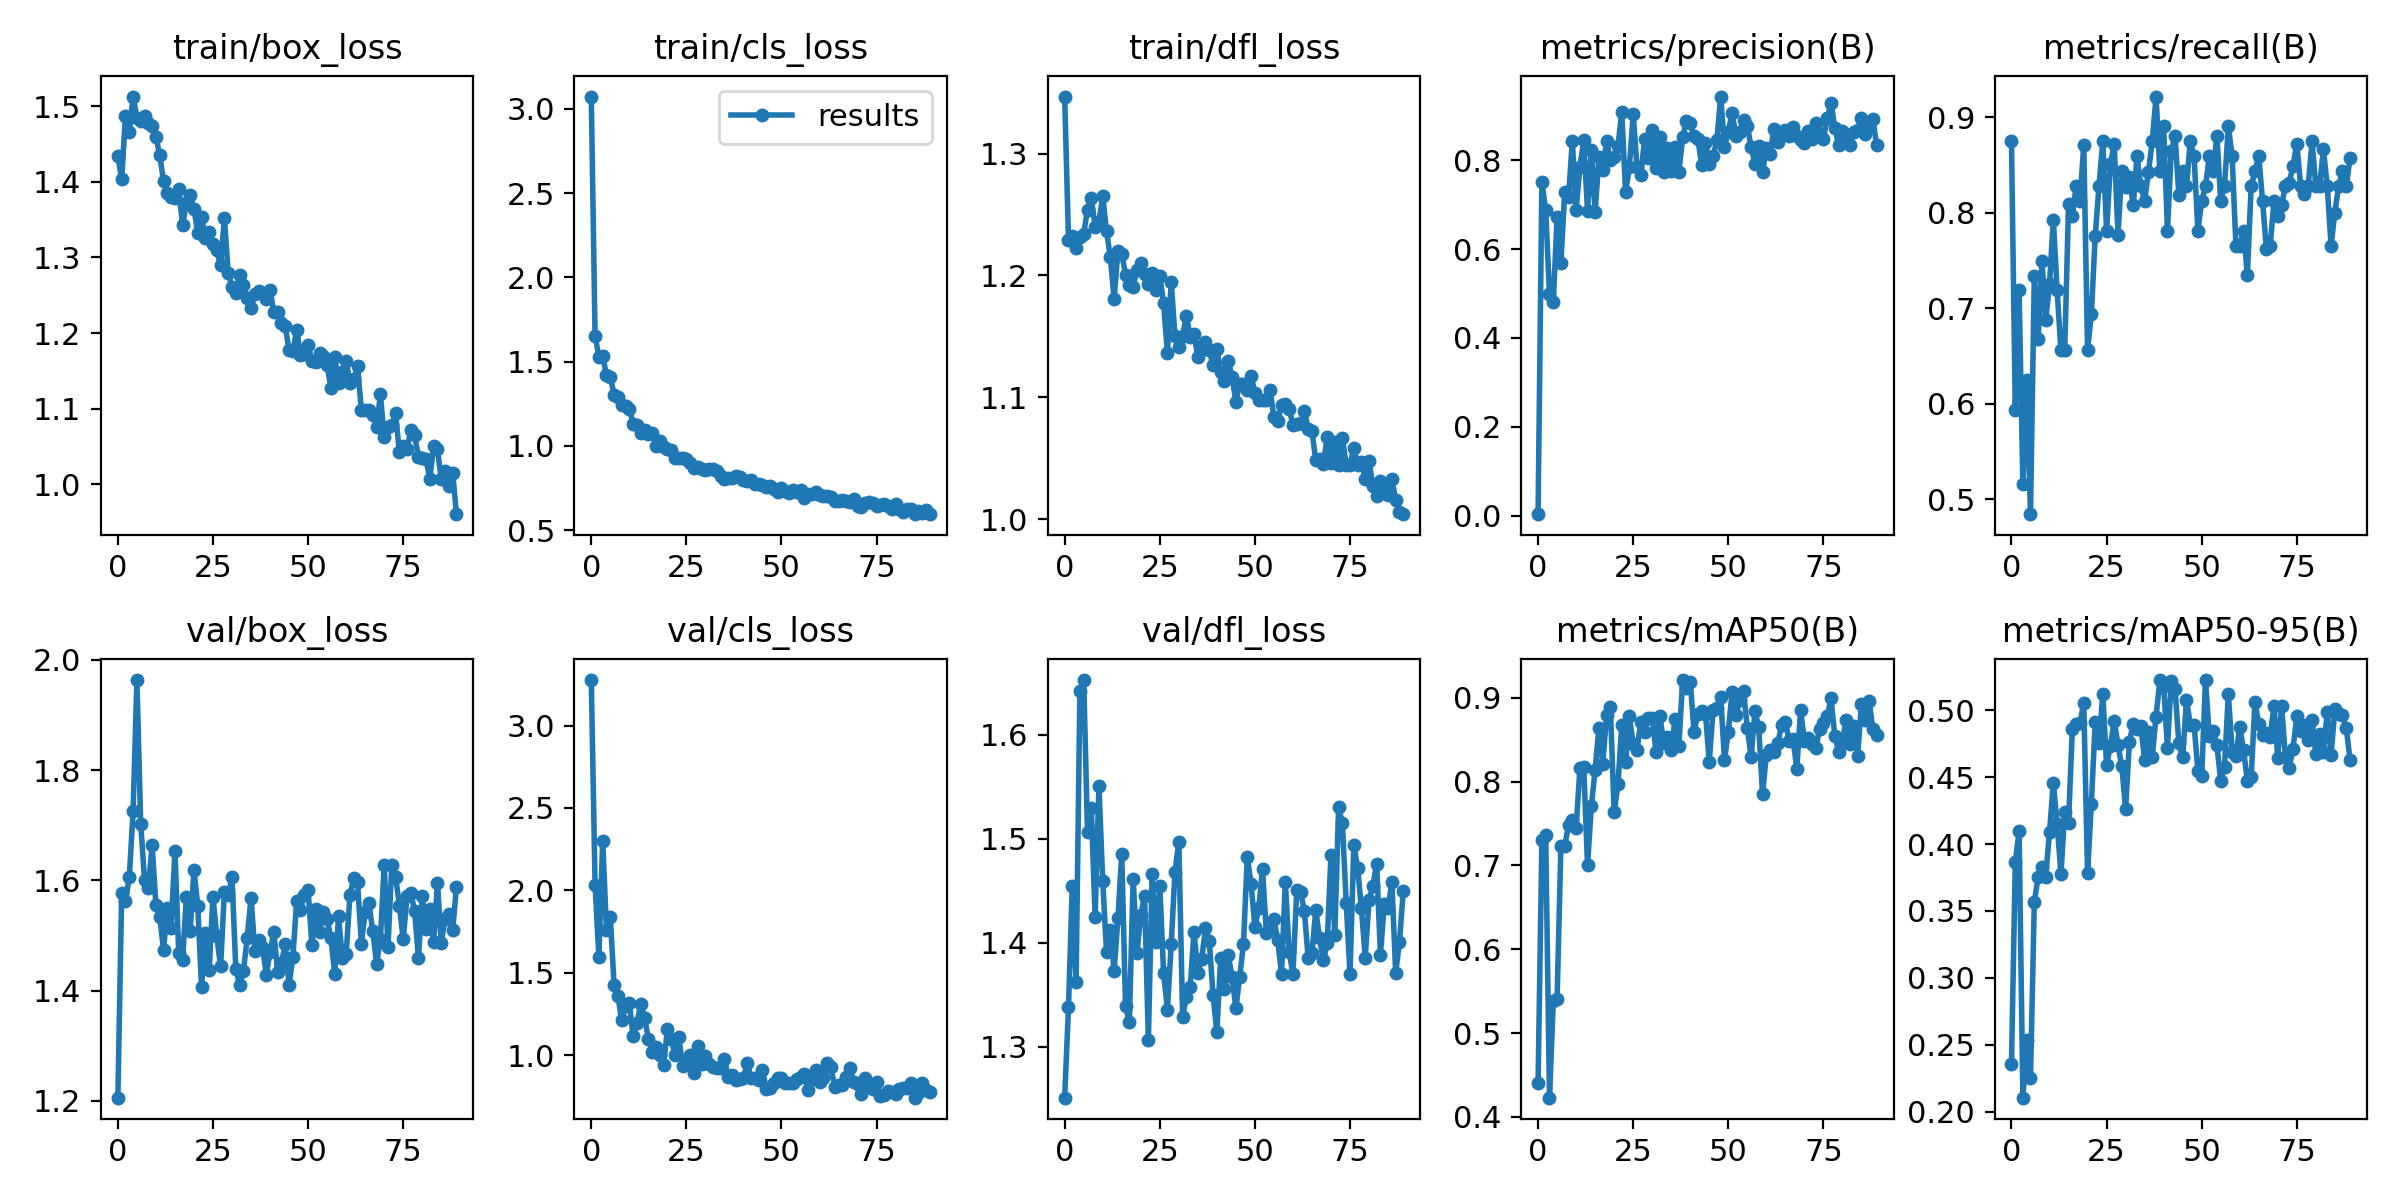

Source data for this figure (header and first rows):
epoch, train/box_loss, train/cls_loss, train/dfl_loss, metrics/precision(B), metrics/recall(B), metrics/mAP50(B), metrics/mAP50-95(B), val/box_loss, val/cls_loss, val/dfl_loss, lr/pg0, lr/pg1, lr/pg2
0, 1.434, 3.074, 1.347, 0.00311, 0.875, 0.4405, 0.2355, 1.206, 3.276, 1.251, 0.07048, 0.00328, 0.00328
1, 1.403, 1.654, 1.229, 0.7508, 0.5938, 0.7299, 0.3865, 1.577, 2.035, 1.338, 0.04045, 0.00658, 0.00658
2, 1.488, 1.528, 1.233, 0.6877, 0.7188, 0.7366, 0.4093, 1.562, 1.599, 1.455, 0.01039, 0.009848, 0.009848
3, 1.466, 1.534, 1.222, 0.4991, 0.5156, 0.4229, 0.2106, 1.606, 2.3, 1.362, 0.009851, 0.009851, 0.009851
4, 1.513, 1.421, 1.232, 0.4813, 0.625, 0.5377, 0.2539, 1.725, 1.761, 1.643, 0.009851, 0.009851, 0.009851
5, 1.485, 1.412, 1.234, 0.6713, 0.4844, 0.541, 0.2256, 1.963, 1.838, 1.653, 0.009802, 0.009802, 0.009802
6, 1.481, 1.304, 1.254, 0.5693, 0.7344, 0.7235, 0.3564, 1.703, 1.427, 1.507, 0.009753, 0.009753, 0.009753
7, 1.488, 1.289, 1.264, 0.7275, 0.6674, 0.7231, 0.3755, 1.6, 1.358, 1.53, 0.009703, 0.009703, 0.009703
8, 1.478, 1.244, 1.24, 0.7167, 0.75, 0.7482, 0.3831, 1.587, 1.215, 1.425, 0.009654, 0.009654, 0.009654
9, 1.474, 1.237, 1.244, 0.8427, 0.6875, 0.7539, 0.3757, 1.664, 1.3, 1.551, 0.009604, 0.009604, 0.009604
10, 1.459, 1.218, 1.265, 0.6885, 0.7254, 0.745, 0.4089, 1.555, 1.317, 1.46, 0.009555, 0.009555, 0.009555
11, 1.436, 1.132, 1.236, 0.7838, 0.7929, 0.8159, 0.4457, 1.533, 1.116, 1.391, 0.009505, 0.009505, 0.009505
12, 1.401, 1.124, 1.215, 0.8449, 0.7188, 0.8179, 0.4152, 1.474, 1.196, 1.413, 0.009456, 0.009456, 0.009456
13, 1.385, 1.078, 1.181, 0.6857, 0.6562, 0.7001, 0.3774, 1.55, 1.312, 1.373, 0.009406, 0.009406, 0.009406
14, 1.379, 1.094, 1.22, 0.8237, 0.6562, 0.7705, 0.4241, 1.514, 1.23, 1.423, 0.009357, 0.009357, 0.009357
15, 1.378, 1.068, 1.218, 0.6835, 0.8097, 0.8144, 0.4159, 1.653, 1.102, 1.486, 0.009307, 0.009307, 0.009307
16, 1.391, 1.075, 1.201, 0.8073, 0.7969, 0.8639, 0.486, 1.468, 1.021, 1.339, 0.009258, 0.009258, 0.009258
17, 1.343, 1.001, 1.192, 0.7777, 0.8281, 0.8211, 0.4893, 1.455, 1.053, 1.324, 0.009208, 0.009208, 0.009208
18, 1.371, 1.028, 1.191, 0.8423, 0.8125, 0.879, 0.4904, 1.569, 1, 1.461, 0.009158, 0.009158, 0.009158
19, 1.382, 0.9913, 1.205, 0.7993, 0.8711, 0.8891, 0.5052, 1.508, 0.9399, 1.39, 0.009109, 0.009109, 0.009109
20, 1.364, 0.9839, 1.21, 0.8078, 0.6562, 0.7631, 0.3782, 1.619, 1.157, 1.427, 0.009059, 0.009059, 0.009059
21, 1.332, 0.9737, 1.201, 0.8315, 0.6938, 0.7968, 0.4302, 1.553, 1.098, 1.445, 0.00901, 0.00901, 0.00901
22, 1.353, 0.9286, 1.193, 0.9084, 0.7753, 0.8671, 0.4908, 1.406, 1.004, 1.307, 0.00896, 0.00896, 0.00896
23, 1.326, 0.9268, 1.202, 0.7276, 0.8281, 0.8228, 0.4752, 1.505, 1.113, 1.467, 0.008911, 0.008911, 0.008911
24, 1.334, 0.9304, 1.188, 0.7848, 0.875, 0.8777, 0.5118, 1.438, 0.9349, 1.401, 0.008861, 0.008861, 0.008861
25, 1.318, 0.9253, 1.2, 0.9037, 0.7812, 0.8448, 0.4588, 1.571, 0.952, 1.455, 0.008812, 0.008812, 0.008812
26, 1.309, 0.8964, 1.177, 0.7841, 0.8513, 0.8378, 0.4734, 1.498, 1, 1.371, 0.008762, 0.008762, 0.008762
27, 1.29, 0.8692, 1.137, 0.7664, 0.8717, 0.8713, 0.4919, 1.444, 0.8912, 1.336, 0.008713, 0.008713, 0.008713
28, 1.352, 0.876, 1.194, 0.8467, 0.7768, 0.8597, 0.4738, 1.579, 1.054, 1.399, 0.008663, 0.008663, 0.008663
29, 1.28, 0.8643, 1.15, 0.8054, 0.8438, 0.8756, 0.4581, 1.573, 0.9481, 1.468, 0.008614, 0.008614, 0.008614
30, 1.261, 0.8546, 1.142, 0.8687, 0.8273, 0.8754, 0.4259, 1.606, 0.9968, 1.497, 0.008564, 0.008564, 0.008564
31, 1.254, 0.8612, 1.151, 0.7814, 0.8377, 0.8356, 0.4765, 1.439, 0.9454, 1.329, 0.008515, 0.008515, 0.008515
32, 1.277, 0.8605, 1.167, 0.8517, 0.8078, 0.8788, 0.4899, 1.411, 0.9286, 1.348, 0.008466, 0.008466, 0.008466
33, 1.264, 0.8486, 1.15, 0.7742, 0.8594, 0.8459, 0.4861, 1.435, 0.9258, 1.358, 0.008416, 0.008416, 0.008416
34, 1.246, 0.8221, 1.152, 0.8284, 0.8281, 0.8536, 0.4881, 1.496, 0.9205, 1.411, 0.008367, 0.008367, 0.008367
35, 1.233, 0.8054, 1.133, 0.775, 0.8125, 0.8382, 0.4629, 1.569, 0.9784, 1.371, 0.008317, 0.008317, 0.008317
36, 1.252, 0.8116, 1.142, 0.8307, 0.8431, 0.8746, 0.4838, 1.472, 0.8715, 1.384, 0.008268, 0.008268, 0.008268
37, 1.256, 0.8099, 1.146, 0.7726, 0.875, 0.842, 0.4651, 1.492, 0.8823, 1.414, 0.008218, 0.008218, 0.008218
38, 1.253, 0.8193, 1.139, 0.8514, 0.9219, 0.9211, 0.4951, 1.48, 0.8503, 1.402, 0.008169, 0.008169, 0.008169
39, 1.244, 0.8167, 1.127, 0.8871, 0.8438, 0.9119, 0.5222, 1.429, 0.8548, 1.35, 0.008119, 0.008119, 0.008119
40, 1.257, 0.7947, 1.14, 0.8842, 0.8906, 0.9193, 0.5177, 1.47, 0.8653, 1.314, 0.00807, 0.00807, 0.00807
41, 1.228, 0.7932, 1.121, 0.8541, 0.7812, 0.8593, 0.472, 1.506, 0.9524, 1.385, 0.00802, 0.00802, 0.00802
42, 1.228, 0.7948, 1.114, 0.847, 0.8653, 0.8807, 0.5218, 1.434, 0.8629, 1.356, 0.007971, 0.007971, 0.007971
43, 1.214, 0.7746, 1.13, 0.7897, 0.8801, 0.8848, 0.5155, 1.45, 0.8635, 1.388, 0.007921, 0.007921, 0.007921
44, 1.209, 0.7752, 1.117, 0.8397, 0.8184, 0.881, 0.4751, 1.484, 0.8495, 1.367, 0.007872, 0.007872, 0.007872
45, 1.177, 0.7681, 1.096, 0.7903, 0.8438, 0.8238, 0.4647, 1.411, 0.9144, 1.337, 0.007822, 0.007822, 0.007822
46, 1.176, 0.754, 1.111, 0.8088, 0.8281, 0.8856, 0.5074, 1.461, 0.7975, 1.367, 0.007772, 0.007772, 0.007772
47, 1.204, 0.7595, 1.111, 0.8448, 0.875, 0.8877, 0.4892, 1.563, 0.8002, 1.399, 0.007723, 0.007723, 0.007723
48, 1.171, 0.7451, 1.106, 0.9432, 0.8594, 0.9009, 0.4889, 1.547, 0.8296, 1.483, 0.007673, 0.007673, 0.007673
49, 1.173, 0.7246, 1.117, 0.8306, 0.7812, 0.8262, 0.4545, 1.573, 0.8642, 1.456, 0.007624, 0.007624, 0.007624
50, 1.185, 0.7473, 1.104, 0.8638, 0.8125, 0.8597, 0.4505, 1.582, 0.8654, 1.416, 0.007574, 0.007574, 0.007574
51, 1.163, 0.7322, 1.098, 0.9064, 0.8281, 0.9066, 0.5224, 1.483, 0.831, 1.433, 0.007525, 0.007525, 0.007525
52, 1.161, 0.7192, 1.098, 0.8541, 0.8594, 0.8798, 0.4809, 1.547, 0.8351, 1.471, 0.007476, 0.007476, 0.007476
53, 1.174, 0.7355, 1.098, 0.8641, 0.8438, 0.8971, 0.4844, 1.507, 0.8334, 1.41, 0.007426, 0.007426, 0.007426
54, 1.17, 0.7276, 1.106, 0.8895, 0.8807, 0.9075, 0.4737, 1.542, 0.8554, 1.412, 0.007377, 0.007377, 0.007377
55, 1.157, 0.741, 1.084, 0.8768, 0.8125, 0.8643, 0.4471, 1.529, 0.8691, 1.423, 0.007327, 0.007327, 0.007327
56, 1.128, 0.6931, 1.081, 0.8303, 0.8281, 0.8293, 0.4577, 1.496, 0.8866, 1.403, 0.007278, 0.007278, 0.007278
57, 1.168, 0.715, 1.093, 0.7909, 0.8906, 0.8837, 0.5122, 1.431, 0.7895, 1.37, 0.007228, 0.007228, 0.007228
58, 1.135, 0.7167, 1.095, 0.8314, 0.8594, 0.8652, 0.4689, 1.535, 0.8561, 1.458, 0.007178, 0.007178, 0.007178
59, 1.148, 0.7293, 1.091, 0.7728, 0.7656, 0.7853, 0.4661, 1.459, 0.9095, 1.391, 0.007129, 0.007129, 0.007129
... 30 more rows
